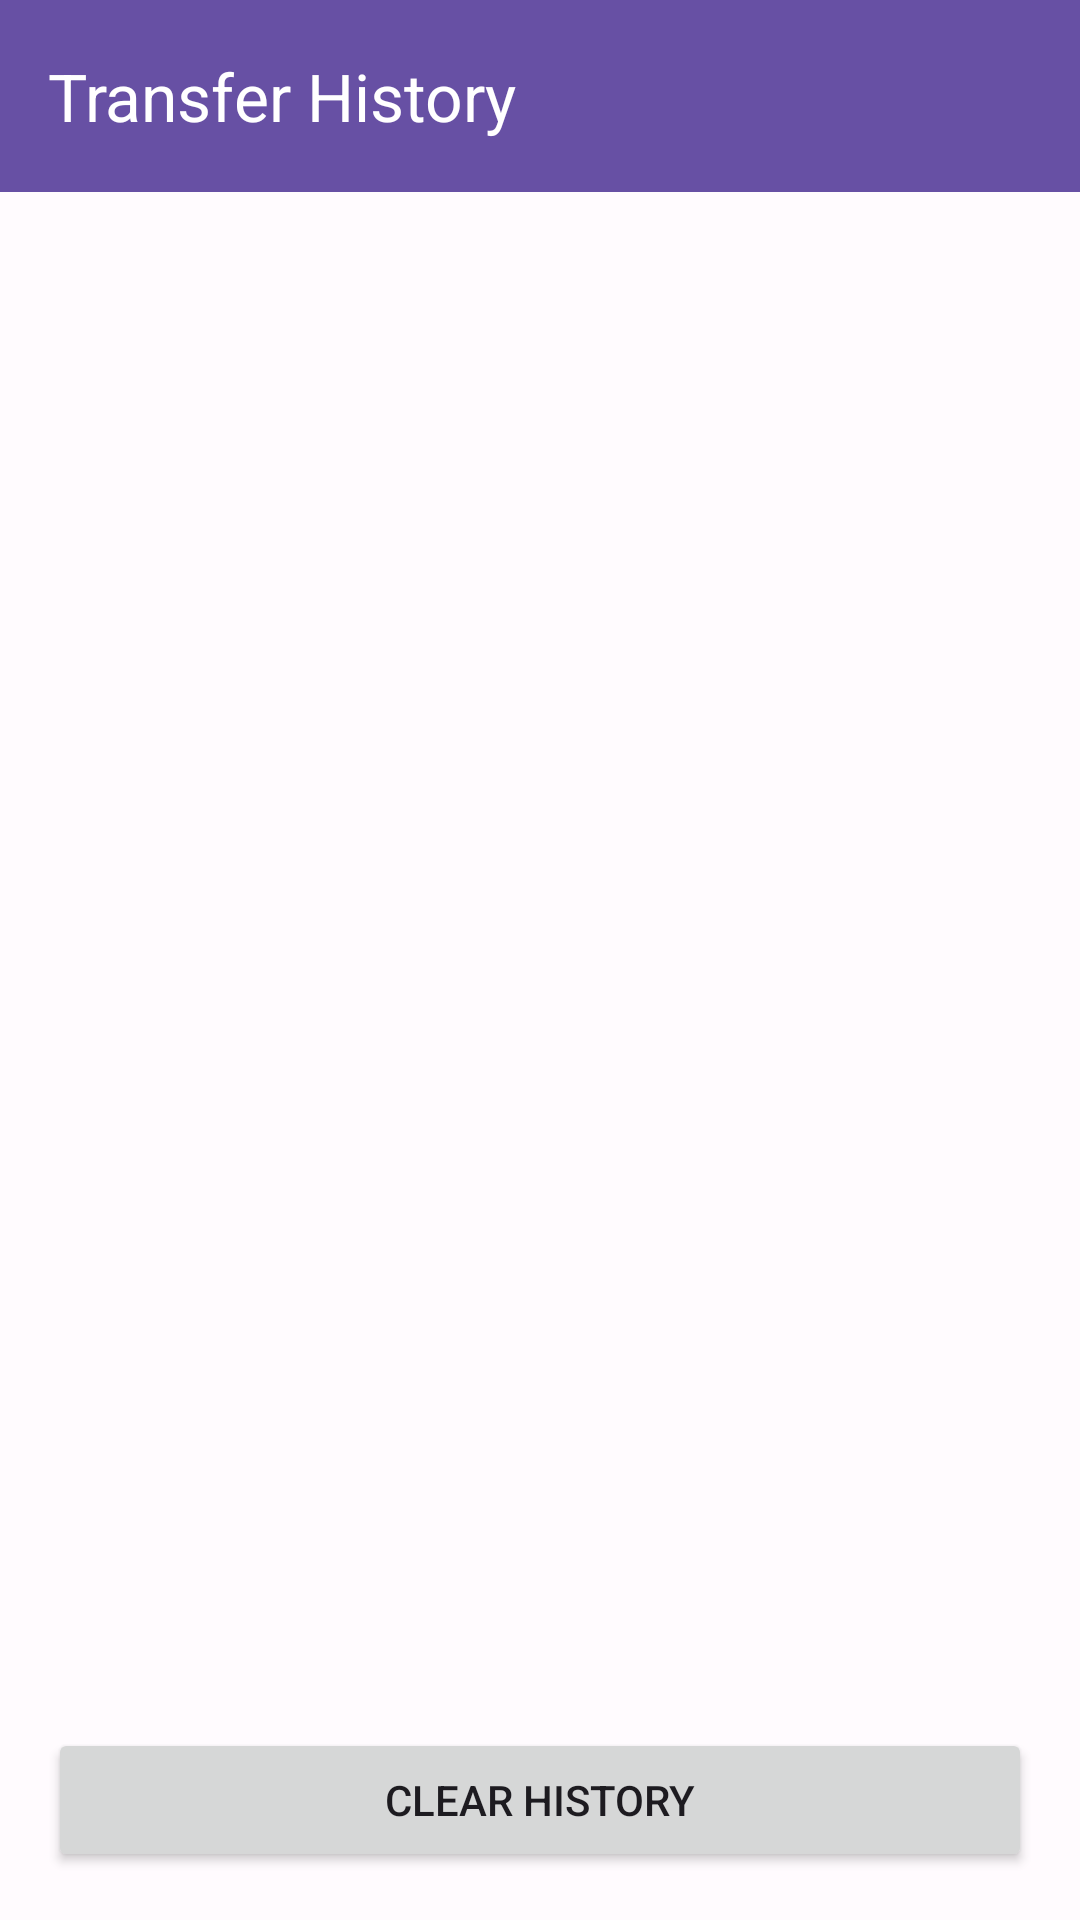

Write the Android layout XML for this screen, with the resource values it uses.
<!-- AndroidManifest.xml: application theme Theme.PhotoTransfer -->
<!-- res/layout/fragment_history.xml -->
<?xml version="1.0" encoding="utf-8"?>
<LinearLayout xmlns:android="http://schemas.android.com/apk/res/android"
    xmlns:app="http://schemas.android.com/apk/res-auto"
    android:layout_width="match_parent"
    android:layout_height="match_parent"
    android:orientation="vertical">

    <com.google.android.material.appbar.MaterialToolbar
        android:id="@+id/toolbar"
        android:layout_width="match_parent"
        android:layout_height="?attr/actionBarSize"
        android:background="?attr/colorPrimary"
        android:theme="@style/ThemeOverlay.MaterialComponents.Dark.ActionBar"
        app:title="@string/transfer_history" />

    <androidx.recyclerview.widget.RecyclerView
        android:id="@+id/recyclerView"
        android:layout_width="match_parent"
        android:layout_height="0dp"
        android:layout_weight="1"
        app:layoutManager="androidx.recyclerview.widget.LinearLayoutManager" />

    <TextView
        android:id="@+id/tvEmpty"
        android:layout_width="wrap_content"
        android:layout_height="wrap_content"
        android:layout_gravity="center"
        android:text="@string/no_history"
        android:textSize="16sp"
        android:visibility="gone" />

    <Button
        android:id="@+id/btnClearHistory"
        android:layout_width="match_parent"
        android:layout_height="wrap_content"
        android:layout_margin="16dp"
        android:text="@string/clear_history" />

</LinearLayout>
<!-- resources referenced by this layout -->
<resources>
  <string name="clear_history">Clear History</string>
  <string name="no_history">No transfer history</string>
  <string name="transfer_history">Transfer History</string>
  <style name="Theme.PhotoTransfer" parent="Base.Theme.PhotoTransfer" />
  <style name="Base.Theme.PhotoTransfer" parent="Theme.Material3.DayNight.NoActionBar">
          <item name="colorPrimary">@color/md_theme_primary</item>
          <item name="colorOnPrimary">@color/md_theme_onPrimary</item>
          <item name="colorPrimaryContainer">@color/md_theme_primaryContainer</item>
          <item name="colorOnPrimaryContainer">@color/md_theme_onPrimaryContainer</item>
          <item name="colorSecondary">@color/md_theme_secondary</item>
          <item name="colorOnSecondary">@color/md_theme_onSecondary</item>
          <item name="colorSecondaryContainer">@color/md_theme_secondaryContainer</item>
          <item name="colorOnSecondaryContainer">@color/md_theme_onSecondaryContainer</item>
          <item name="colorTertiary">@color/md_theme_tertiary</item>
          <item name="colorOnTertiary">@color/md_theme_onTertiary</item>
          <item name="colorTertiaryContainer">@color/md_theme_tertiaryContainer</item>
          <item name="colorOnTertiaryContainer">@color/md_theme_onTertiaryContainer</item>
          <item name="colorError">@color/md_theme_error</item>
          <item name="colorOnError">@color/md_theme_onError</item>
          <item name="colorErrorContainer">@color/md_theme_errorContainer</item>
          <item name="colorOnErrorContainer">@color/md_theme_onErrorContainer</item>
          <item name="android:colorBackground">@color/md_theme_background</item>
          <item name="colorOnBackground">@color/md_theme_onBackground</item>
          <item name="colorSurface">@color/md_theme_surface</item>
          <item name="colorOnSurface">@color/md_theme_onSurface</item>
      </style>
  <color name="md_theme_primary">#6750A4</color>
  <color name="md_theme_onPrimary">#FFFFFF</color>
  <color name="md_theme_primaryContainer">#EADDFF</color>
  <color name="md_theme_onPrimaryContainer">#21005D</color>
  <color name="md_theme_secondary">#625B71</color>
  <color name="md_theme_onSecondary">#FFFFFF</color>
  <color name="md_theme_secondaryContainer">#E8DEF8</color>
  <color name="md_theme_onSecondaryContainer">#1D192B</color>
  <color name="md_theme_tertiary">#7D5260</color>
  <color name="md_theme_onTertiary">#FFFFFF</color>
  <color name="md_theme_tertiaryContainer">#FFD8E4</color>
  <color name="md_theme_onTertiaryContainer">#31111D</color>
  <color name="md_theme_error">#B3261E</color>
  <color name="md_theme_onError">#FFFFFF</color>
  <color name="md_theme_errorContainer">#F9DEDC</color>
  <color name="md_theme_onErrorContainer">#410E0B</color>
  <color name="md_theme_background">#FFFBFE</color>
  <color name="md_theme_onBackground">#1C1B1F</color>
  <color name="md_theme_surface">#FFFBFE</color>
  <color name="md_theme_onSurface">#1C1B1F</color>
</resources>
